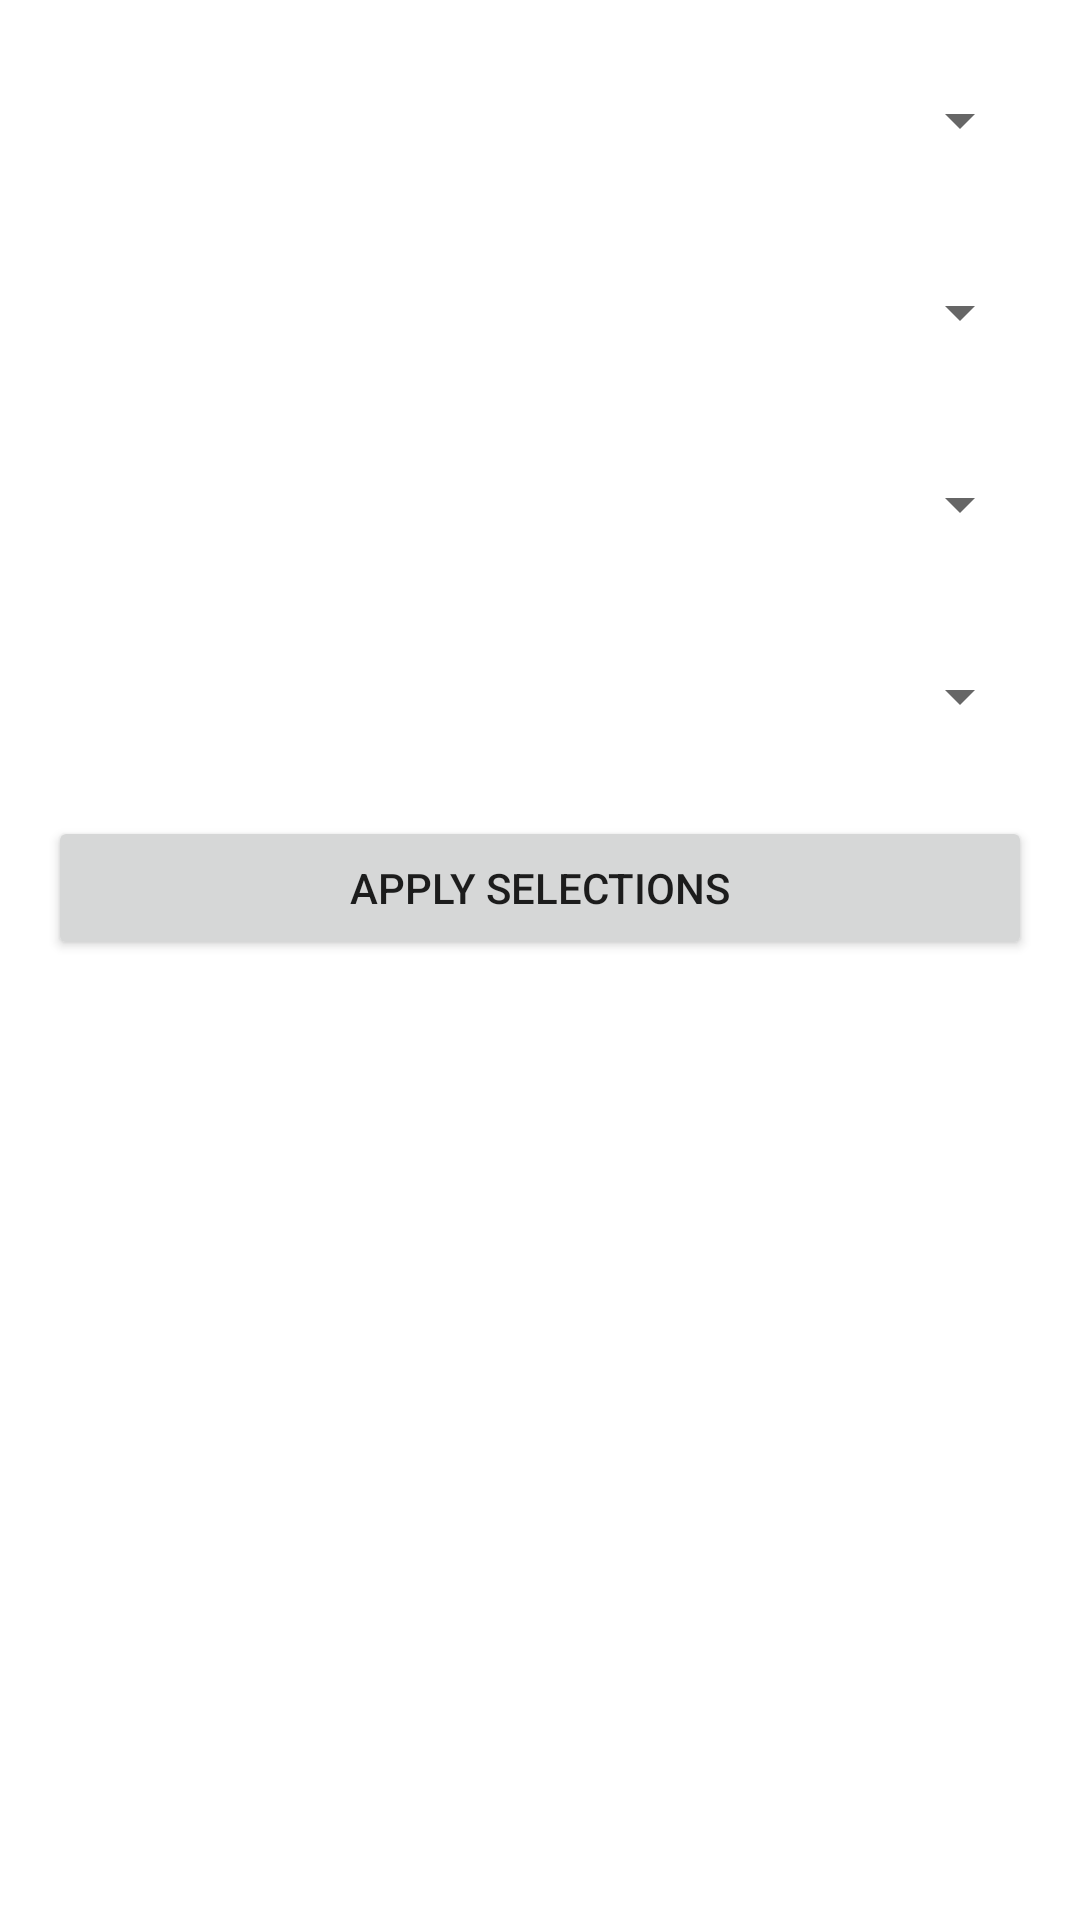

The Android layout XML behind this screen, and the referenced resources:
<!-- AndroidManifest.xml: application theme Theme.MyApplication -->
<!-- res/layout/popup_dropdowns.xml -->
<?xml version="1.0" encoding="utf-8"?>
<LinearLayout
    xmlns:android="http://schemas.android.com/apk/res/android"
    android:layout_width="match_parent"
    android:layout_height="wrap_content"
    android:orientation="vertical">

    <Spinner
        android:id="@+id/spinnerSeasons"
        android:layout_width="match_parent"
        android:layout_height="48dp"
        android:layout_marginTop="16dp"
        android:layout_marginStart="16dp"
        android:layout_marginEnd="16dp"
    />

    <Spinner
        android:id="@+id/spinnerOccasion"
        android:layout_width="match_parent"
        android:layout_height="48dp"
        android:layout_marginTop="16dp"
        android:layout_marginStart="16dp"
        android:layout_marginEnd="16dp"
    />

    <Spinner
        android:id="@+id/spinnerGender"
        android:layout_width="match_parent"
        android:layout_height="48dp"
        android:layout_marginTop="16dp"
        android:layout_marginStart="16dp"
        android:layout_marginEnd="16dp"
        />

    <Spinner
        android:id="@+id/spinnerWeather"
        android:layout_width="match_parent"
        android:layout_height="48dp"
        android:layout_marginTop="16dp"
        android:layout_marginStart="16dp"
        android:layout_marginEnd="16dp"
        />

    <Button
        android:id="@+id/btnApplySelections"
        android:layout_width="match_parent"
        android:layout_height="wrap_content"
        android:layout_marginTop="16dp"
        android:layout_marginStart="16dp"
        android:layout_marginEnd="16dp"
        android:text="Apply Selections"/>
</LinearLayout>
<!-- resources referenced by this layout -->
<resources>
  <style name="Theme.MyApplication" parent="Theme.MaterialComponents.DayNight.DarkActionBar">
          
          <item name="colorPrimary">@color/purple_500</item>
          <item name="colorPrimaryVariant">@color/purple_700</item>
          <item name="colorOnPrimary">@color/white</item>
          
          <item name="colorSecondary">@color/teal_200</item>
          <item name="colorSecondaryVariant">@color/teal_700</item>
          <item name="colorOnSecondary">@color/black</item>
          
          <item name="android:statusBarColor">?attr/colorPrimaryVariant</item>
          
      </style>
  <!-- not gathered from this repository: default colours our renderer supplied (Android Studio template values) -->
  <color name="purple_500">#FF6200EE</color>
  <color name="purple_700">#FF3700B3</color>
  <color name="teal_200">#FF03DAC5</color>
  <color name="teal_700">#FF018786</color>
  <color name="black">#FF000000</color>
  <color name="white">#FFFFFFFF</color>
</resources>
